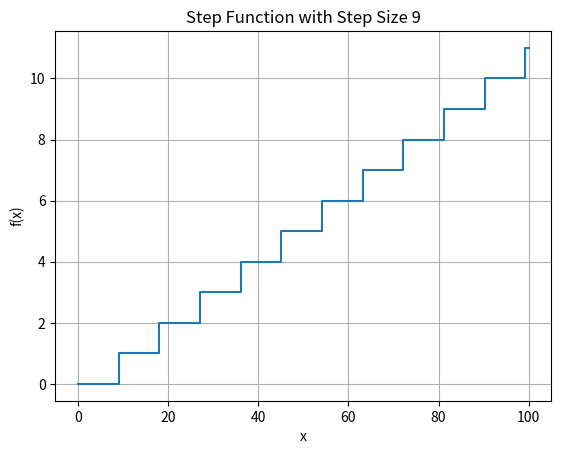

This figure's Python source:
import numpy as np
import matplotlib.pyplot as plt

# 定义阶跃函数
def step_function(x):
    return np.floor(x / 9)

# 生成 x 数据
x = np.linspace(0, 100, 500)

# 计算对应的 y 数据
y = step_function(x)

# 绘制阶跃函数
plt.plot(x, y, drawstyle='steps-post')
plt.title('Step Function with Step Size 9')
plt.xlabel('x')
plt.ylabel('f(x)')
plt.grid(True)
plt.show()
